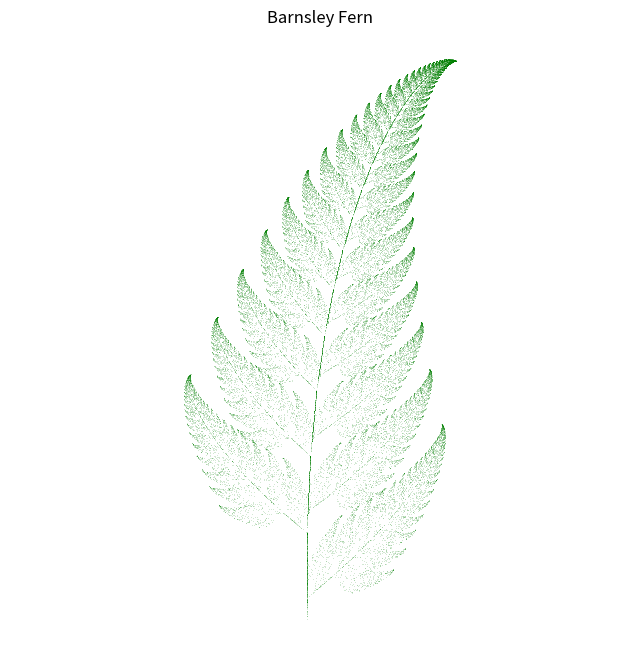
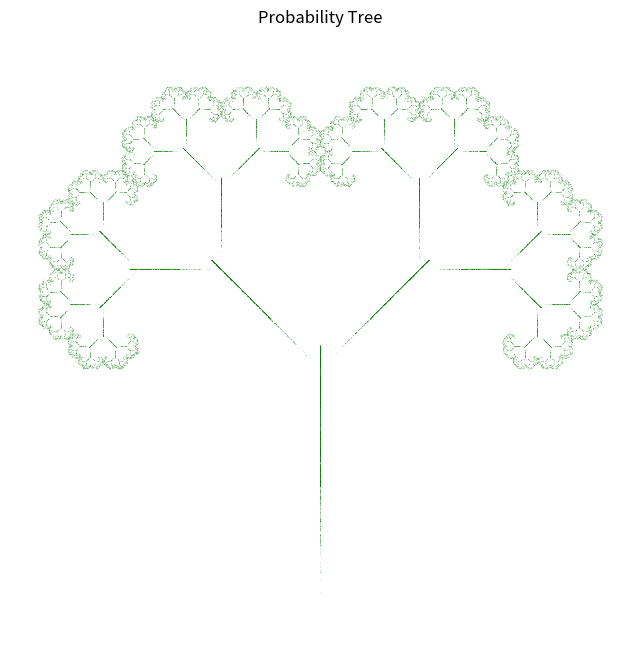

These charts were generated, in order, by the following Python code:
import numpy as np
import matplotlib.pyplot as plt
import random

def get_fern_params():
    """返回巴恩斯利蕨的IFS参数"""
    return [
        [0.00, 0.00, 0.00, 0.16, 0.00, 0.00, 0.01],   # 茎干
        [0.85, 0.04, -0.04, 0.85, 0.00, 1.60, 0.85],  # 主叶
        [0.20, -0.26, 0.23, 0.22, 0.00, 1.60, 0.07],  # 左叶
        [-0.15, 0.28, 0.26, 0.24, 0.00, 0.44, 0.07]   # 右叶
    ]

def get_tree_params():
    """返回概率树的IFS参数"""
    return [
        [0.00, 0.00, 0.00, 0.50, 0.00, 0.00, 0.10],   # 树干
        [0.42, -0.42, 0.42, 0.42, 0.00, 0.20, 0.45],  # 左枝
        [0.42, 0.42, -0.42, 0.42, 0.00, 0.20, 0.45]   # 右枝
    ]

def apply_transform(point, params):
    """应用仿射变换到点"""
    x, y = point
    a, b, c, d, e, f, _ = params
    x_new = a * x + b * y + e
    y_new = c * x + d * y + f
    return (x_new, y_new)

def run_ifs(ifs_params, num_points=50000, num_skip=100):
    """运行IFS迭代生成点集"""
    # 初始化点和坐标列表
    x, y = 0, 0
    x_coords = []
    y_coords = []
    
    # 提取变换参数和概率
    transforms = [t[:6] for t in ifs_params]
    probs = [t[6] for t in ifs_params]
    
    # 混沌游戏迭代
    for i in range(num_points + num_skip):
        # 随机选择变换
        chosen_idx = random.choices(range(len(ifs_params)), weights=probs)[0]
        x, y = apply_transform((x, y), ifs_params[chosen_idx])
        
        # 跳过初始不稳定点
        if i >= num_skip:
            x_coords.append(x)
            y_coords.append(y)
    
    return np.array(x_coords), np.array(y_coords)

def plot_ifs(x, y, title="IFS Fractal", filename=None):
    """绘制IFS分形"""
    plt.figure(figsize=(8, 8))
    plt.scatter(x, y, s=0.1, c='green', alpha=0.6, marker='o', linewidths=0)
    plt.title(title, fontsize=12)
    plt.axis('equal')
    plt.axis('off')
    
    if filename:
        plt.savefig(filename, bbox_inches='tight', dpi=300)
    plt.show()

if __name__ == "__main__":
    # 生成并绘制巴恩斯利蕨
    print("生成巴恩斯利蕨...")
    fern_x, fern_y = run_ifs(get_fern_params(), num_points=50000)
    plot_ifs(fern_x, fern_y, "Barnsley Fern", "barnsley_fern.png")
    
    # 生成并绘制概率树
    print("生成概率树...")
    tree_x, tree_y = run_ifs(get_tree_params(), num_points=30000)
    plot_ifs(tree_x, tree_y, "Probability Tree", "probability_tree.png")
